Run: headless pygame with SDL's dummy video driver; simulated clock (each Clock.tick advances the game by its frame time, no real sleeping); random seed 0; keys injected as events and as key.get_pressed() state; no mouse input; restart key SPACE tapped at the start of phases 3 and 4.
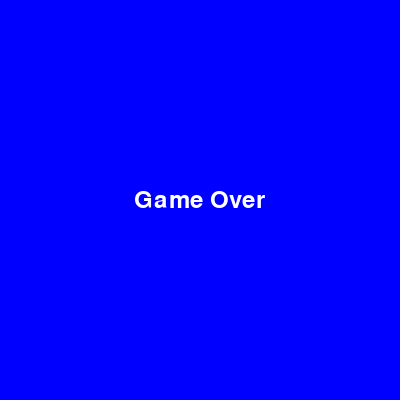
Frame 1 of 4 · flips 1–60 · no input
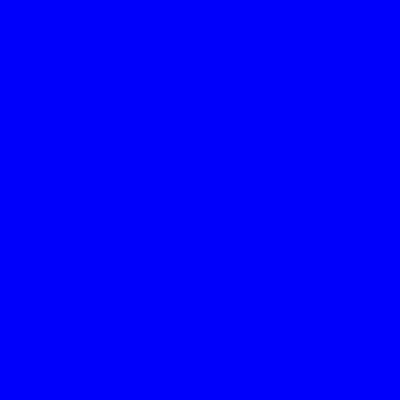
Frame 2 of 4 · flips 61–180 · tapped SPACE, RETURN · held RIGHT (→), D
Frame 3 of 4 · flips 181–300 · tapped SPACE · held DOWN (↓), S · screen same as frame 1, image omitted
Frame 4 of 4 · flips 301–420 · tapped SPACE · held LEFT (←), A, UP (↑), W · screen same as frame 2, image omitted

The pygame program that drew these frames:

import pygame
import random

# Initialize pygame
pygame.init()

# Set up the display
canvas_size = 400
screen = pygame.display.set_mode((canvas_size, canvas_size))
pygame.display.set_caption('Snake Game')

# Colors
WHITE = (255, 255, 255)
LIME = (0, 255, 0)
RED = (255, 0, 0)
BLUE = (0, 0, 255)

# Game variables
snake_size = 10
snake = [(200, 200)]
food = (random.randint(0, canvas_size - snake_size) // snake_size * snake_size,
        random.randint(0, canvas_size - snake_size) // snake_size * snake_size)
dx, dy = snake_size, 0
score = 0
paused = False
game_over = False

# Fonts
font = pygame.font.Font(None, 36)

# Function to handle events
def handle_events():
    global dx, dy, paused, game_over

    for event in pygame.event.get():
        if event.type == pygame.QUIT:
            pygame.quit()
            quit()
        elif event.type == pygame.KEYDOWN:
            if event.key == pygame.K_SPACE:
                paused = not paused
            elif game_over and event.key in (pygame.K_LEFT, pygame.K_RIGHT, pygame.K_UP, pygame.K_DOWN):
                restart_game()
            elif not paused:
                change_direction(event)

# Function to change direction based on key pressed
def change_direction(event):
    global dx, dy

    if event.key == pygame.K_LEFT and dx == 0:
        dx, dy = -snake_size, 0
    elif event.key == pygame.K_RIGHT and dx == 0:
        dx, dy = snake_size, 0
    elif event.key == pygame.K_UP and dy == 0:
        dx, dy = 0, -snake_size
    elif event.key == pygame.K_DOWN and dy == 0:
        dx, dy = 0, snake_size

# Function to draw snake
def draw_snake():
    for part in snake:
        pygame.draw.rect(screen, LIME, (part[0], part[1], snake_size, snake_size))

# Function to move snake
def move_snake():
    global score

    head = (snake[0][0] + dx, snake[0][1] + dy)
    snake.insert(0, head)

    if head == food:
        score += 1
        generate_food()
    else:
        snake.pop()

# Function to generate food
def generate_food():
    global food

    food = (random.randint(0, canvas_size - snake_size) // snake_size * snake_size,
            random.randint(0, canvas_size - snake_size) // snake_size * snake_size)

# Function to draw food
def draw_food():
    pygame.draw.rect(screen, RED, (food[0], food[1], snake_size, snake_size))

# Function to draw score
def draw_score():
    score_text = font.render('Score: ' + str(score), True, WHITE)
    screen.blit(score_text, (10, 10))

# Function to check if game over
def game_over_check():
    global game_over

    if (snake[0][0] < 0 or snake[0][0] >= canvas_size or
        snake[0][1] < 0 or snake[0][1] >= canvas_size or
        len(snake) != len(set(snake))):
        game_over = True

# Function to restart game
def restart_game():
    global snake, food, dx, dy, score, game_over

    snake = [(200, 200)]
    generate_food()
    dx, dy = snake_size, 0
    score = 0
    game_over = False

# Main game loop
clock = pygame.time.Clock()
running = True
while running:
    screen.fill(BLUE)  # Set background color

    handle_events()

    if not paused and not game_over:
        move_snake()
        draw_food()
        draw_snake()
        draw_score()
        game_over_check()

    if game_over:
        game_over_text = font.render('Game Over', True, WHITE)
        screen.blit(game_over_text, ((canvas_size - game_over_text.get_width()) // 2, (canvas_size - game_over_text.get_height()) // 2))

    pygame.display.update()
    clock.tick(10)  # Adjust snake speed

pygame.quit()
